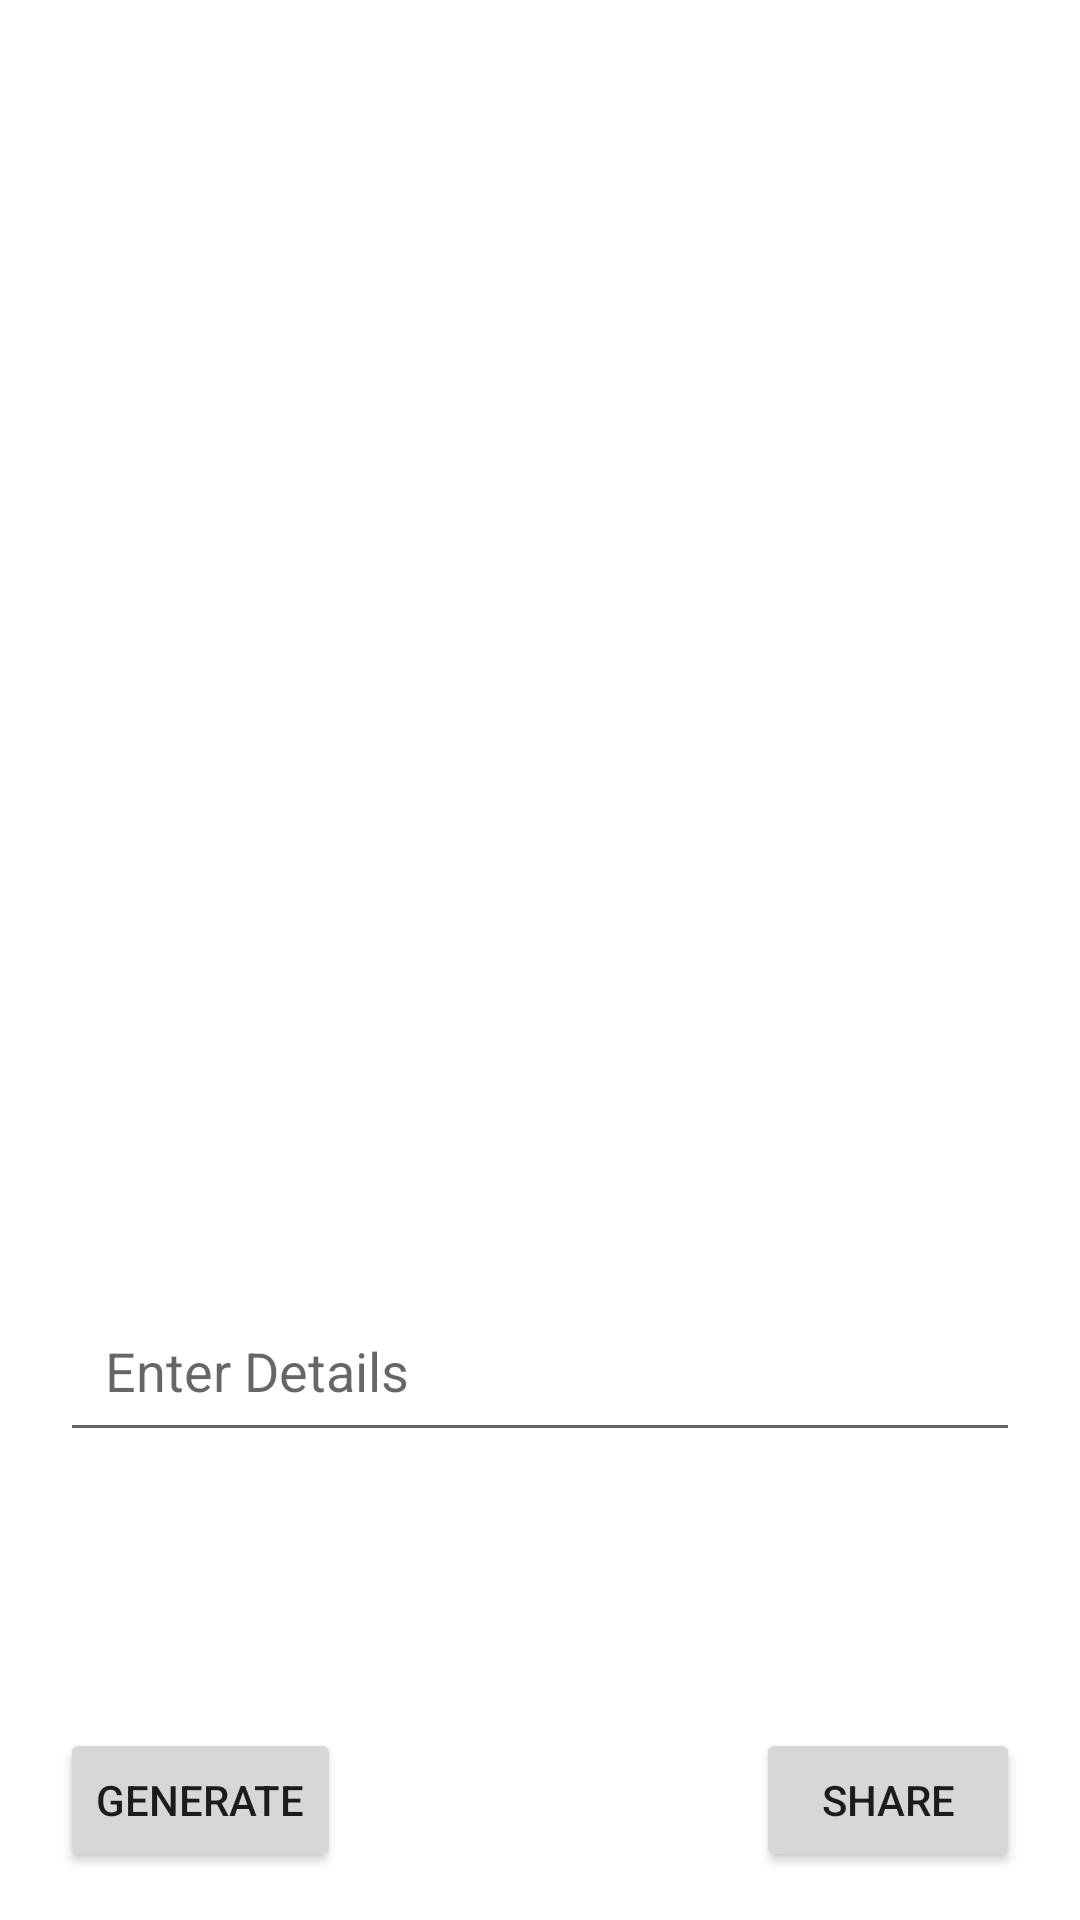

Layout XML and referenced resources for this Android screen:
<!-- AndroidManifest.xml: application theme Theme.AAHAARAPP -->
<!-- res/layout/activity_main2.xml -->
<?xml version="1.0" encoding="utf-8"?>
<androidx.constraintlayout.widget.ConstraintLayout xmlns:android="http://schemas.android.com/apk/res/android"
    xmlns:app="http://schemas.android.com/apk/res-auto"
    xmlns:tools="http://schemas.android.com/tools"
    android:orientation="vertical"
    android:layout_width="match_parent"
    android:layout_height="match_parent"
    tools:context=".MainActivity2">

    <ImageView
        android:id="@+id/iv_qr"
        android:layout_width="350dp"
        android:layout_height="350dp"
        android:scaleType="fitCenter"
        app:layout_constraintBottom_toTopOf="@+id/edit_input"
        app:layout_constraintEnd_toEndOf="parent"
        app:layout_constraintStart_toStartOf="parent"
        app:layout_constraintTop_toTopOf="parent" />

    <EditText
        android:id="@+id/edit_input"
        android:layout_width="match_parent"
        android:layout_height="wrap_content"
        android:layout_marginLeft="20dp"
        android:layout_marginRight="20dp"
        android:layout_marginBottom="92dp"
        android:hint="Enter Details"
        android:padding="15dp"
        app:layout_constraintBottom_toTopOf="@+id/bt_generate"
        app:layout_constraintEnd_toEndOf="parent"
        app:layout_constraintHorizontal_bias="0.0"
        app:layout_constraintStart_toStartOf="parent" />

    <Button
        android:id="@+id/bt_generate"
        android:layout_width="wrap_content"
        android:layout_height="wrap_content"
        android:layout_marginLeft="20dp"
        android:layout_marginBottom="16dp"
        android:text="Generate"
        app:layout_constraintBottom_toBottomOf="parent"
        app:layout_constraintStart_toStartOf="parent" />

    <Button
        android:id="@+id/bt_share"
        android:layout_width="wrap_content"
        android:layout_height="wrap_content"
        android:layout_marginRight="20dp"
        android:layout_marginBottom="16dp"
        android:text="Share"
        app:layout_constraintBottom_toBottomOf="parent"
        app:layout_constraintEnd_toEndOf="parent" />

</androidx.constraintlayout.widget.ConstraintLayout>
<!-- resources referenced by this layout -->
<resources>
  <style name="Theme.AAHAARAPP" parent="Theme.MaterialComponents.DayNight.NoActionBar">
          <item name="colorPrimary">#070707</item>
          <item name="colorPrimaryDark">#070707</item>
          <item name="colorAccent">@color/colorAccent</item>
      </style>
  <!-- not gathered from this repository: default colours our renderer supplied (Android Studio template values) -->
  <color name="colorAccent">#FF03DAC5</color>
</resources>
